5-way image classification set "LeafDisease" from GitHub (ArticleCodeHub/DeepEMPR); label vocabulary: brown leaf spot, cercospora leaf spot, healthy leaf, leaf miner damage, rust disease.

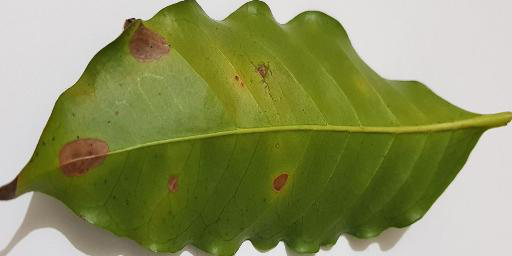
Label: leaf miner damage

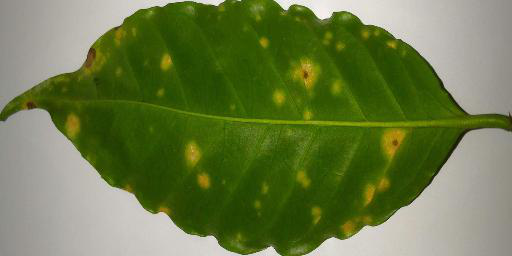
Label: rust disease

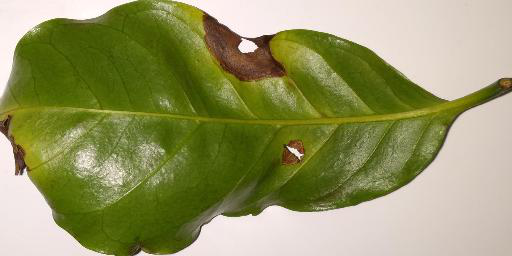
Label: brown leaf spot

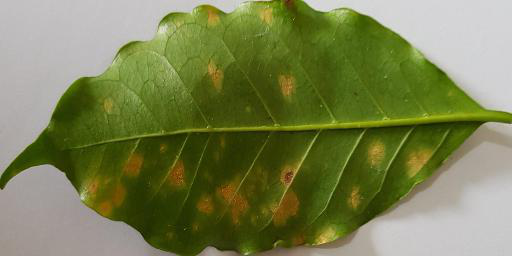
Label: rust disease

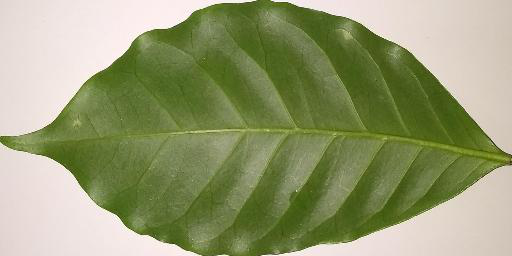
Label: healthy leaf

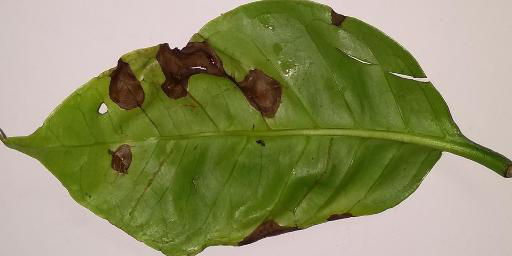
Label: brown leaf spot
